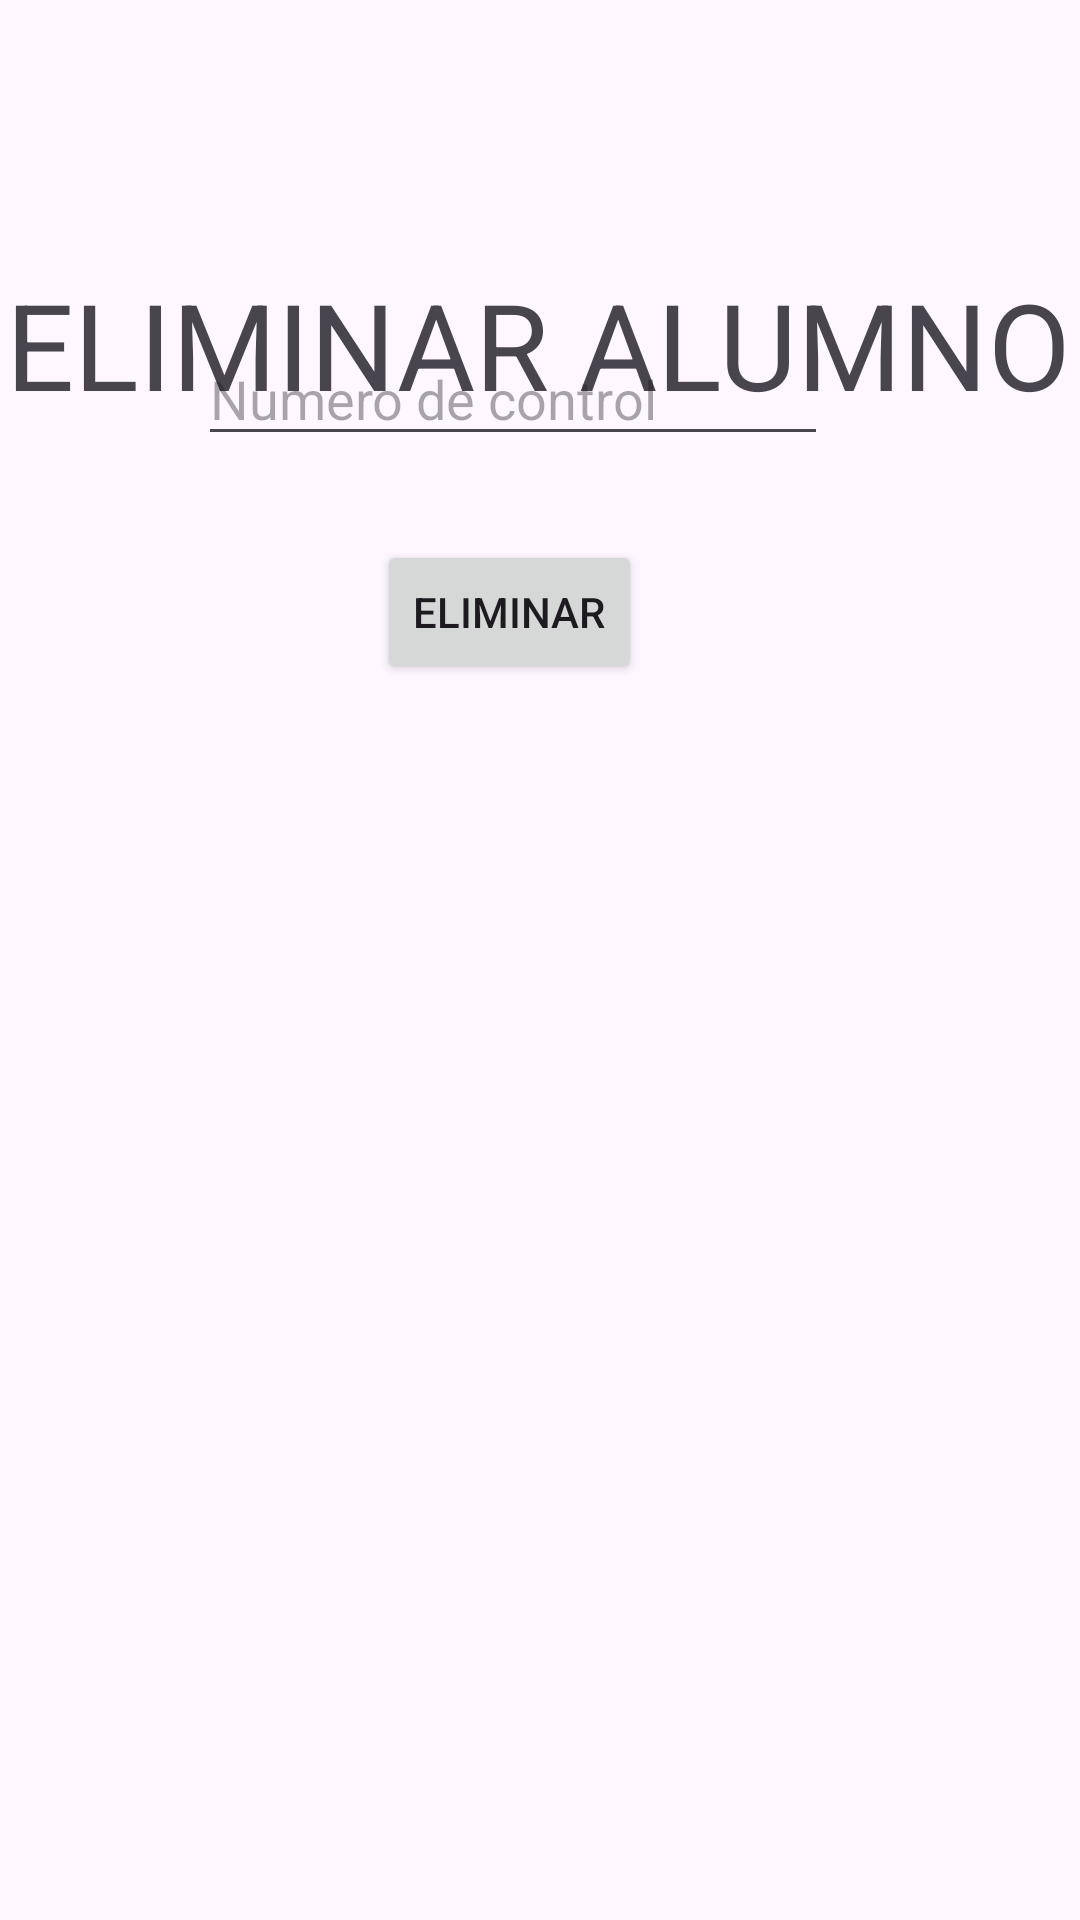

Android layout source for this screen:
<!-- AndroidManifest.xml: application theme Theme.BD_SQLite_2024 -->
<!-- res/layout/activity_bajas.xml -->
<?xml version="1.0" encoding="utf-8"?>
<androidx.constraintlayout.widget.ConstraintLayout xmlns:android="http://schemas.android.com/apk/res/android"
    xmlns:app="http://schemas.android.com/apk/res-auto"
    xmlns:tools="http://schemas.android.com/tools"
    android:layout_width="match_parent"
    android:layout_height="match_parent">

    <Button
        android:id="@+id/btnEliminarA"
        android:layout_width="wrap_content"
        android:layout_height="wrap_content"
        android:layout_marginEnd="146dp"
        android:layout_marginBottom="412dp"
        android:onClick="eliminarAlumno"
        android:text="Eliminar"
        app:layout_constraintBottom_toBottomOf="parent"
        app:layout_constraintEnd_toEndOf="parent" />

    <TextView
        android:id="@+id/textView5"
        android:layout_width="wrap_content"
        android:layout_height="wrap_content"
        android:layout_marginTop="88dp"
        android:layout_marginEnd="3dp"
        android:text="ELIMINAR ALUMNO"
        android:textSize="40sp"
        app:layout_constraintEnd_toEndOf="parent"
        app:layout_constraintTop_toTopOf="parent" />

    <EditText
        android:id="@+id/cajaNumControlBaja"
        android:layout_width="wrap_content"
        android:layout_height="wrap_content"
        android:layout_marginEnd="84dp"
        android:layout_marginBottom="28dp"
        android:ems="10"
        android:hint="Numero de control"
        android:inputType="text"
        app:layout_constraintBottom_toTopOf="@+id/btnEliminarA"
        app:layout_constraintEnd_toEndOf="parent" />
</androidx.constraintlayout.widget.ConstraintLayout>
<!-- resources referenced by this layout -->
<resources>
  <style name="Theme.BD_SQLite_2024" parent="Base.Theme.BD_SQLite_2024" />
  <style name="Base.Theme.BD_SQLite_2024" parent="Theme.Material3.DayNight.NoActionBar">
          
          
      </style>
</resources>
